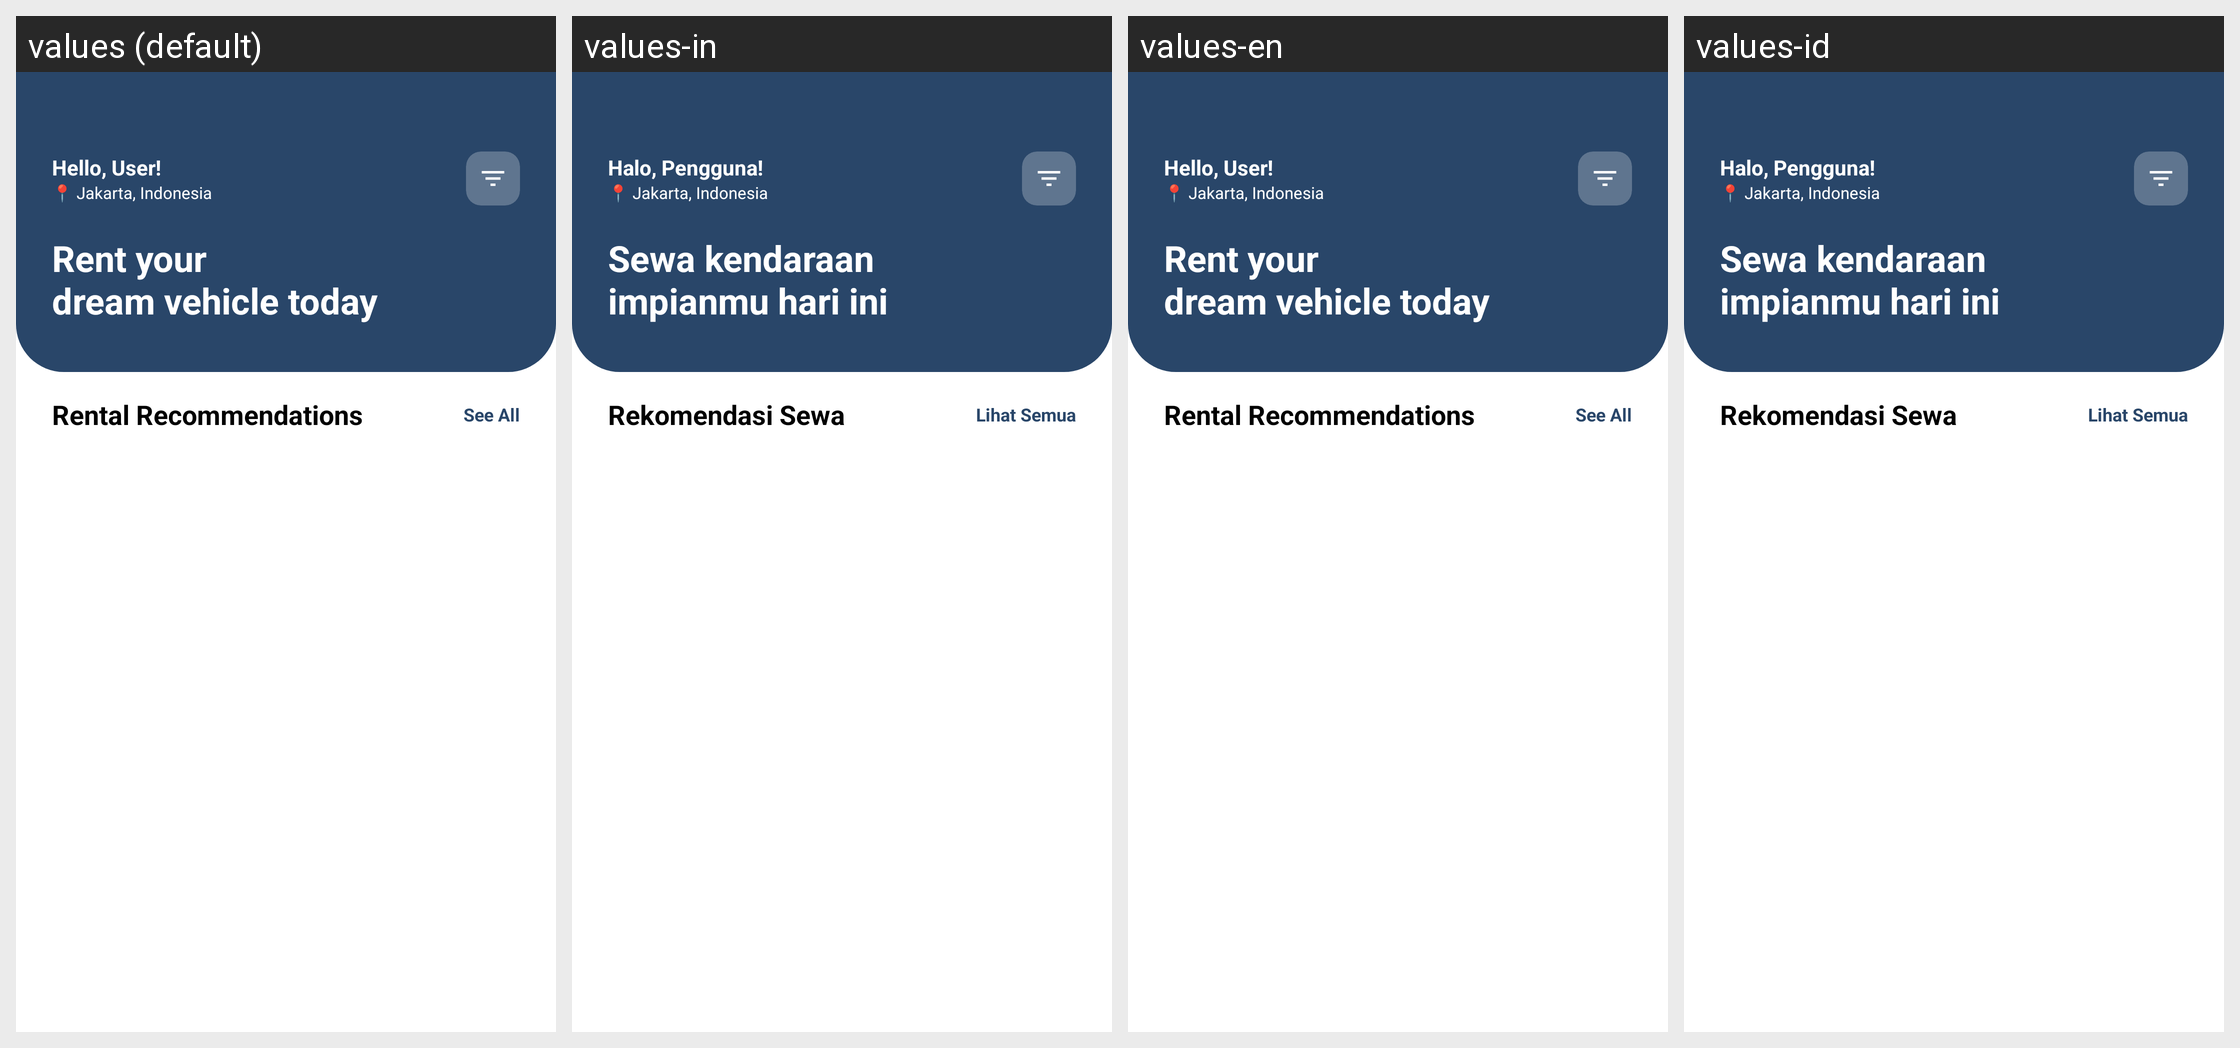

The same Android screen rendered under several of its app's locales, left to right. List the strings drawn on it with the default value and each locale's translation.
Android screen res/layout/fragment_home.xml rendered under 4 locales, left to right: values (default), values-in, values-en, values-id. Device: Nexus 5 (rendered at 1080×1920; each locale shown at half size, 540×960, under a caption strip naming it); theme Theme.MyApplication.
Strings drawn on this screen, with the default value and each locale's value (text and hints the layout hard-codes, and strings that could not be matched under every locale, appear in the picture but are not listed):

home_welcome_default
  values: Hello, User!
  values-in: Halo, Pengguna!
  values-en: Hello, User!
  values-id: Halo, Pengguna!

home_location
  values: 📍 Jakarta, Indonesia
  values-in: 📍 Jakarta, Indonesia
  values-en: 📍 Jakarta, Indonesia
  values-id: 📍 Jakarta, Indonesia

home_heading
  values: Rent your
      dream vehicle today
  values-in: Sewa kendaraan
      impianmu hari ini
  values-en: Rent your
      dream vehicle today
  values-id: Sewa kendaraan
      impianmu hari ini

home_recommendation_title
  values: Rental Recommendations
  values-in: Rekomendasi Sewa
  values-en: Rental Recommendations
  values-id: Rekomendasi Sewa

home_see_all
  values: See All
  values-in: Lihat Semua
  values-en: See All
  values-id: Lihat Semua
